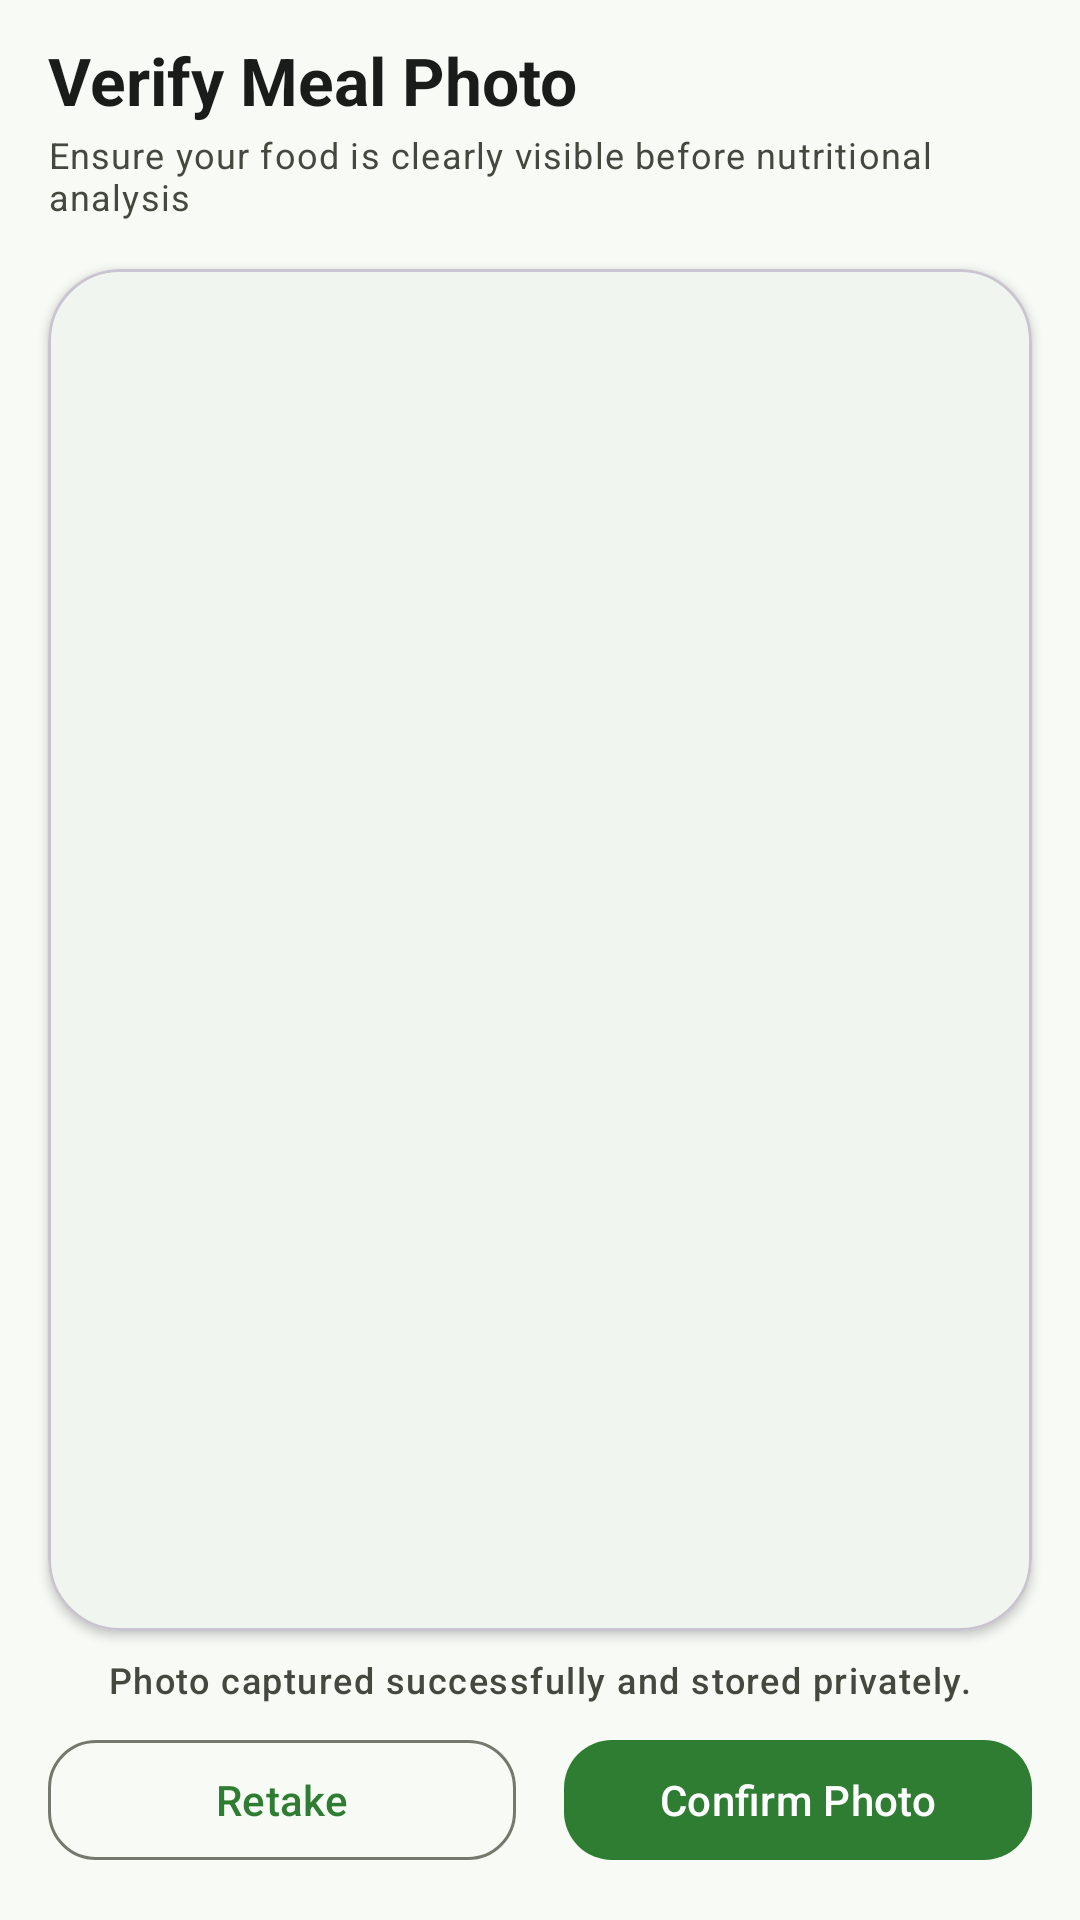

Write the Android layout XML for this screen, with the resource values it uses.
<!-- AndroidManifest.xml: application theme Theme.NutriWorks -->
<!-- res/layout/fragment_confirm_image.xml -->
<?xml version="1.0" encoding="utf-8"?>
<androidx.constraintlayout.widget.ConstraintLayout xmlns:android="http://schemas.android.com/apk/res/android"
    xmlns:app="http://schemas.android.com/apk/res-auto"
    xmlns:tools="http://schemas.android.com/tools"
    android:layout_width="match_parent"
    android:layout_height="match_parent"
    android:background="?android:attr/colorBackground">

    
    <LinearLayout
        android:id="@+id/layout_header_info"
        android:layout_width="0dp"
        android:layout_height="wrap_content"
        android:orientation="vertical"
        android:paddingHorizontal="@dimen/spacing_normal"
        android:paddingTop="@dimen/spacing_medium"
        android:paddingBottom="@dimen/spacing_small"
        app:layout_constraintEnd_toEndOf="parent"
        app:layout_constraintStart_toStartOf="parent"
        app:layout_constraintTop_toTopOf="parent">

        <TextView
            android:id="@+id/text_confirm_title"
            android:layout_width="wrap_content"
            android:layout_height="wrap_content"
            android:text="@string/confirm_title"
            android:textAppearance="?attr/textAppearanceTitleLarge"
            android:textColor="?attr/colorOnSurface"
            android:textStyle="bold" />

        <TextView
            android:id="@+id/text_confirm_subtitle"
            android:layout_width="wrap_content"
            android:layout_height="wrap_content"
            android:layout_marginTop="@dimen/spacing_xxsmall"
            android:text="@string/confirm_subtitle"
            android:textAppearance="?attr/textAppearanceBodySmall"
            android:textColor="?attr/colorOnSurfaceVariant" />
    </LinearLayout>

    
    <com.google.android.material.card.MaterialCardView
        android:id="@+id/card_image_preview"
        android:layout_width="0dp"
        android:layout_height="0dp"
        android:layout_marginHorizontal="@dimen/spacing_normal"
        android:layout_marginVertical="@dimen/spacing_small"
        app:cardCornerRadius="@dimen/corner_radius_large"
        app:cardElevation="@dimen/card_elevation_default"
        app:layout_constraintBottom_toTopOf="@id/layout_meta_and_buttons"
        app:layout_constraintEnd_toEndOf="parent"
        app:layout_constraintStart_toStartOf="parent"
        app:layout_constraintTop_toBottomOf="@id/layout_header_info"
        app:strokeColor="?attr/colorOutlineVariant"
        app:strokeWidth="1dp">

        <ImageView
            android:id="@+id/img_preview"
            android:layout_width="match_parent"
            android:layout_height="match_parent"
            android:contentDescription="@string/confirm_title"
            android:scaleType="centerCrop"
            tools:src="@drawable/ic_food" />

    </com.google.android.material.card.MaterialCardView>

    
    <LinearLayout
        android:id="@+id/layout_meta_and_buttons"
        android:layout_width="0dp"
        android:layout_height="wrap_content"
        android:orientation="vertical"
        android:paddingHorizontal="@dimen/spacing_normal"
        android:paddingBottom="@dimen/spacing_normal"
        app:layout_constraintBottom_toBottomOf="parent"
        app:layout_constraintEnd_toEndOf="parent"
        app:layout_constraintStart_toStartOf="parent">

        <TextView
            android:id="@+id/text_image_meta"
            android:layout_width="wrap_content"
            android:layout_height="wrap_content"
            android:layout_gravity="center_horizontal"
            android:layout_marginBottom="@dimen/spacing_small"
            android:text="@string/confirm_photo_ready"
            android:textAppearance="?attr/textAppearanceLabelMedium"
            android:textColor="?attr/colorOnSurfaceVariant" />

        <LinearLayout
            android:layout_width="match_parent"
            android:layout_height="wrap_content"
            android:orientation="horizontal">

            
            <com.google.android.material.button.MaterialButton
                android:id="@+id/btn_retake"
                style="@style/Widget.Material3.Button.OutlinedButton"
                android:layout_width="0dp"
                android:layout_height="@dimen/button_height_standard"
                android:layout_marginEnd="@dimen/spacing_small"
                android:layout_weight="1"
                android:text="@string/confirm_btn_retake"
                app:cornerRadius="@dimen/corner_radius_medium"
                app:icon="@drawable/ic_close"
                app:iconGravity="textStart" />

            
            <com.google.android.material.button.MaterialButton
                android:id="@+id/btn_confirm"
                android:layout_width="0dp"
                android:layout_height="@dimen/button_height_standard"
                android:layout_marginStart="@dimen/spacing_small"
                android:layout_weight="1"
                android:text="@string/confirm_btn_proceed"
                app:cornerRadius="@dimen/corner_radius_medium"
                app:icon="@drawable/ic_check"
                app:iconGravity="textStart" />
        </LinearLayout>

    </LinearLayout>

</androidx.constraintlayout.widget.ConstraintLayout>
<!-- resources referenced by this layout -->
<resources>
  <dimen name="button_height_standard">48dp</dimen>
  <dimen name="card_elevation_default">2dp</dimen>
  <dimen name="corner_radius_large">24dp</dimen>
  <dimen name="corner_radius_medium">16dp</dimen>
  <dimen name="spacing_medium">12dp</dimen>
  <dimen name="spacing_normal">16dp</dimen>
  <dimen name="spacing_small">8dp</dimen>
  <dimen name="spacing_xxsmall">2dp</dimen>
  <!-- drawable ic_food (drawable) -->
  <vector xmlns:android="http://schemas.android.com/apk/res/android"
      android:width="24dp"
      android:height="24dp"
      android:viewportWidth="24"
      android:viewportHeight="24">
    <path
        android:fillColor="#FF000000"
        android:pathData="M18.06,22.99h1.66c0.84,0 1.53,-0.64 1.63,-1.48L23,5.05h-5V1h-1.97v4.05h-4.97l0.3,2.34c1.71,0.47 3.31,1.32 4.27,2.26 1.44,1.42 2.43,2.89 2.43,5.29v8.05zM1,21.99V21h15.03v0.99c0,0.55 -0.45,1 -1,1H2c-0.55,0 -1,-0.45 -1,-1zm15.03,-7.53c0,-3.31 -2.69,-6 -6,-6s-6,2.69 -6,6h12z"/>
  </vector>
  <string name="confirm_btn_proceed">Confirm Photo</string>
  <string name="confirm_btn_retake">Retake</string>
  <string name="confirm_photo_ready">Photo captured successfully and stored privately.</string>
  <string name="confirm_subtitle">Ensure your food is clearly visible before nutritional analysis</string>
  <string name="confirm_title">Verify Meal Photo</string>
  <color name="md_theme_light_primary">#2E7D32</color>
  <color name="md_theme_light_onPrimary">#FFFFFF</color>
  <color name="md_theme_light_primaryContainer">#C8E6C9</color>
  <color name="md_theme_light_onPrimaryContainer">#002107</color>
  <color name="md_theme_light_secondary">#E65100</color>
  <color name="md_theme_light_onSecondary">#FFFFFF</color>
  <color name="md_theme_light_secondaryContainer">#FFE0B2</color>
  <color name="md_theme_light_onSecondaryContainer">#2E1500</color>
  <color name="md_theme_light_tertiary">#00897B</color>
  <color name="md_theme_light_onTertiary">#FFFFFF</color>
  <color name="md_theme_light_tertiaryContainer">#B2DFDB</color>
  <color name="md_theme_light_onTertiaryContainer">#00201A</color>
  <color name="md_theme_light_error">#BA1A1A</color>
  <color name="md_theme_light_onError">#FFFFFF</color>
  <color name="md_theme_light_errorContainer">#FFDAD6</color>
  <color name="md_theme_light_onErrorContainer">#410002</color>
  <color name="md_theme_light_background">#F8FAF6</color>
  <color name="md_theme_light_onBackground">#191C19</color>
  <color name="md_theme_light_surface">#FFFFFF</color>
  <color name="md_theme_light_onSurface">#191C19</color>
  <color name="md_theme_light_surfaceVariant">#E1E5DC</color>
  <color name="md_theme_light_onSurfaceVariant">#44483E</color>
  <color name="md_theme_light_outline">#74796D</color>
</resources>
